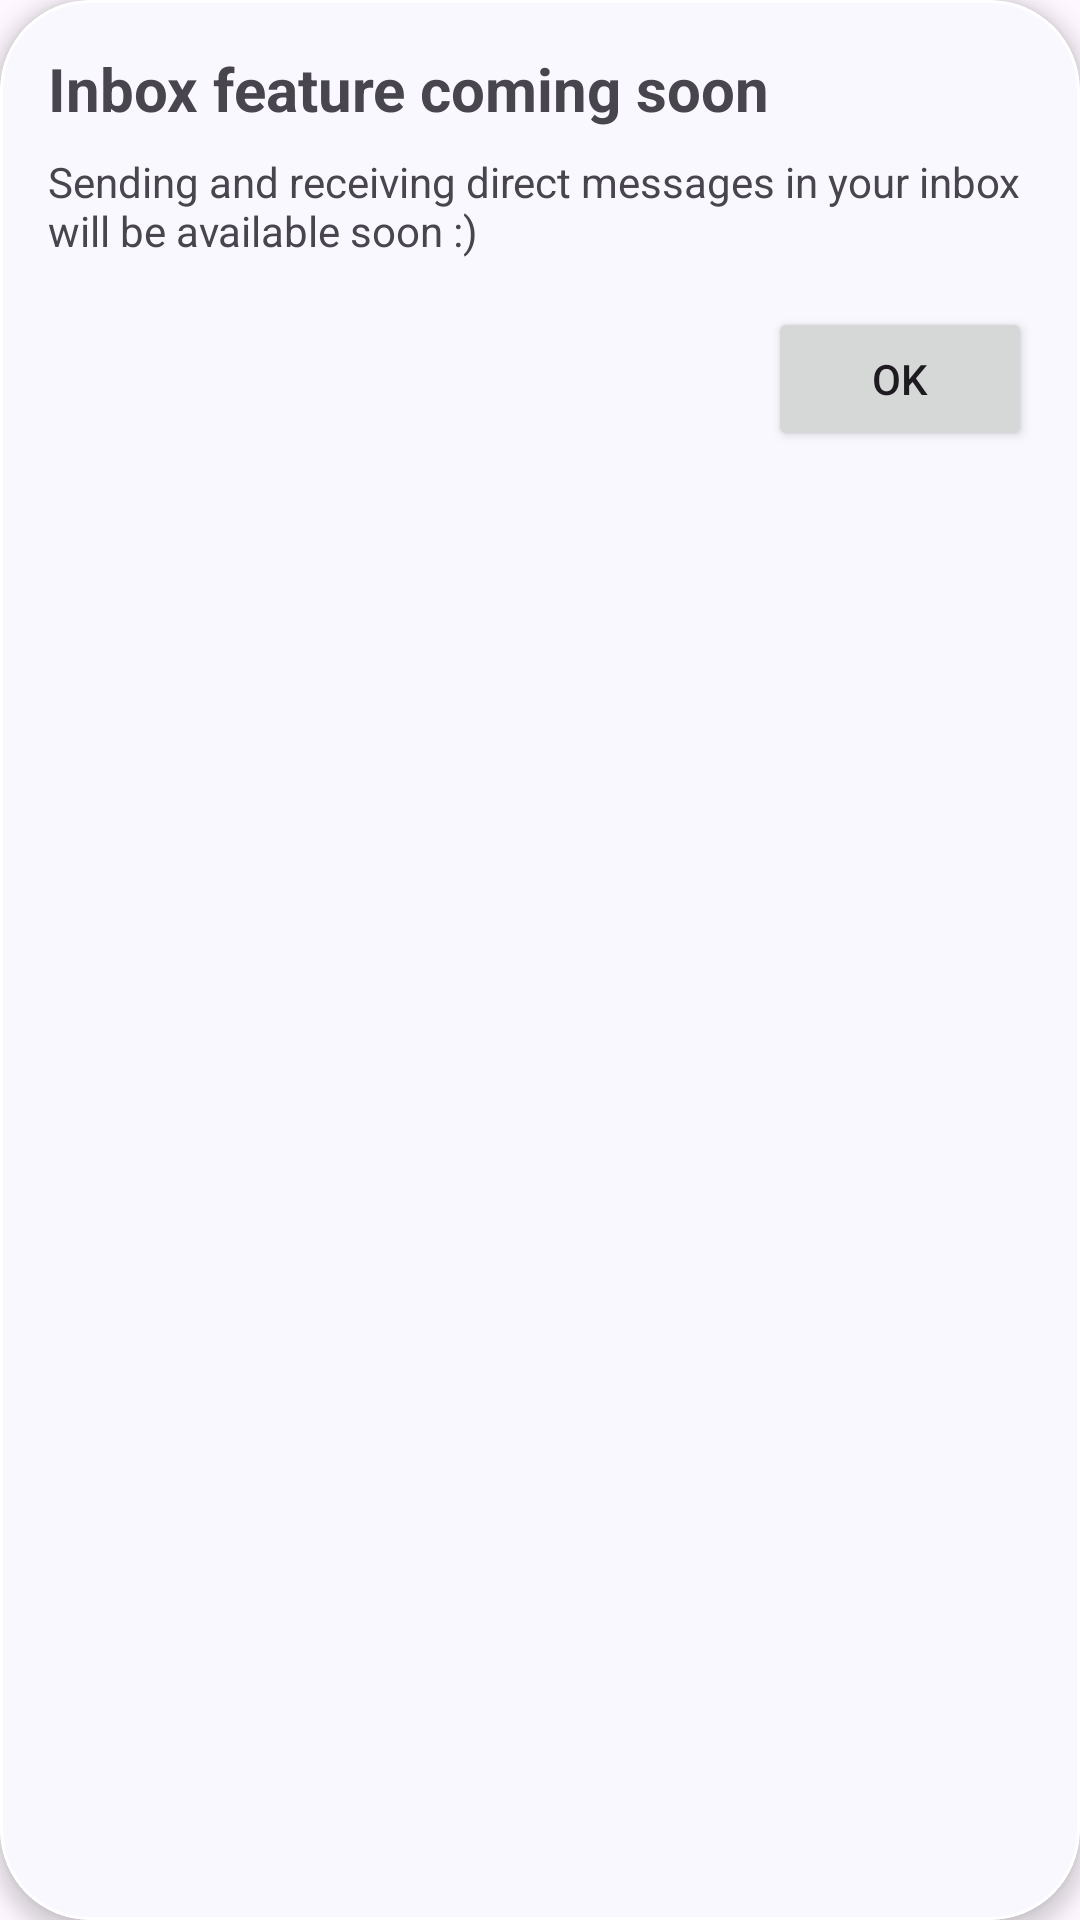

Here is an Android app screen rendered from its layout file. Give the layout XML and the strings, colors and styles it references.
<!-- AndroidManifest.xml: application theme Theme.HomeSwapAndroid -->
<!-- res/layout/bottom_sheet_inbox.xml -->
<?xml version="1.0" encoding="utf-8"?>
<com.google.android.material.card.MaterialCardView xmlns:android="http://schemas.android.com/apk/res/android"
    xmlns:app="http://schemas.android.com/apk/res-auto"
    android:id="@+id/inboxDialogCard"
    android:layout_width="match_parent"
    android:layout_height="wrap_content"
    android:layout_margin="20dp"
    app:cardElevation="4dp"
    app:cardCornerRadius="30dp"
    app:strokeColor="@color/background"
    app:strokeWidth="1dp"
    android:backgroundTint="@color/background_card">

    <androidx.constraintlayout.widget.ConstraintLayout
        android:layout_width="match_parent"
        android:layout_height="wrap_content"
        android:padding="16dp">

        <TextView
            android:id="@+id/titleTextView"
            android:layout_width="0dp"
            android:layout_height="wrap_content"
            android:text="Inbox feature coming soon"
            android:textSize="20sp"
            android:textStyle="bold"
            app:layout_constraintStart_toStartOf="parent"
            app:layout_constraintEnd_toEndOf="parent"
            app:layout_constraintTop_toTopOf="parent" />

        <TextView
            android:id="@+id/messageTextView"
            android:layout_width="0dp"
            android:layout_height="wrap_content"
            android:text="Sending and receiving direct messages in your inbox will be available soon :)"
            android:layout_marginTop="8dp"
            app:layout_constraintStart_toStartOf="parent"
            app:layout_constraintEnd_toEndOf="parent"
            app:layout_constraintTop_toBottomOf="@id/titleTextView"/>

        <Button
            android:id="@+id/okButton"
            android:layout_width="wrap_content"
            android:layout_height="wrap_content"
            android:text="OK"
            android:layout_marginTop="16dp"
            app:layout_constraintTop_toBottomOf="@id/messageTextView"
            app:layout_constraintEnd_toEndOf="parent"
            app:layout_constraintBottom_toBottomOf="parent" />

    </androidx.constraintlayout.widget.ConstraintLayout>
</com.google.android.material.card.MaterialCardView>
<!-- resources referenced by this layout -->
<resources>
  <color name="background">#FFFFFF</color>
  <color name="background_card">#FAF8FF</color>
  <style name="Theme.HomeSwapAndroid" parent="Base.Theme.HomeSwapAndroid" />
  <style name="Base.Theme.HomeSwapAndroid" parent="Theme.Material3.DayNight.NoActionBar">
          
          <item name="colorPrimary">@color/primary</item>
          <item name="colorAccent">@color/accent</item>
          <item name="colorSecondary">@color/secondary</item>
          <item name="colorContainer">@color/background</item>
          <item name="colorOnBackground">@color/text</item>
      </style>
  <color name="primary">#8437FF</color>
  <color name="accent">#04CBD9</color>
  <color name="secondary">#8F68F4</color>
  <color name="text">#333333</color>
</resources>
